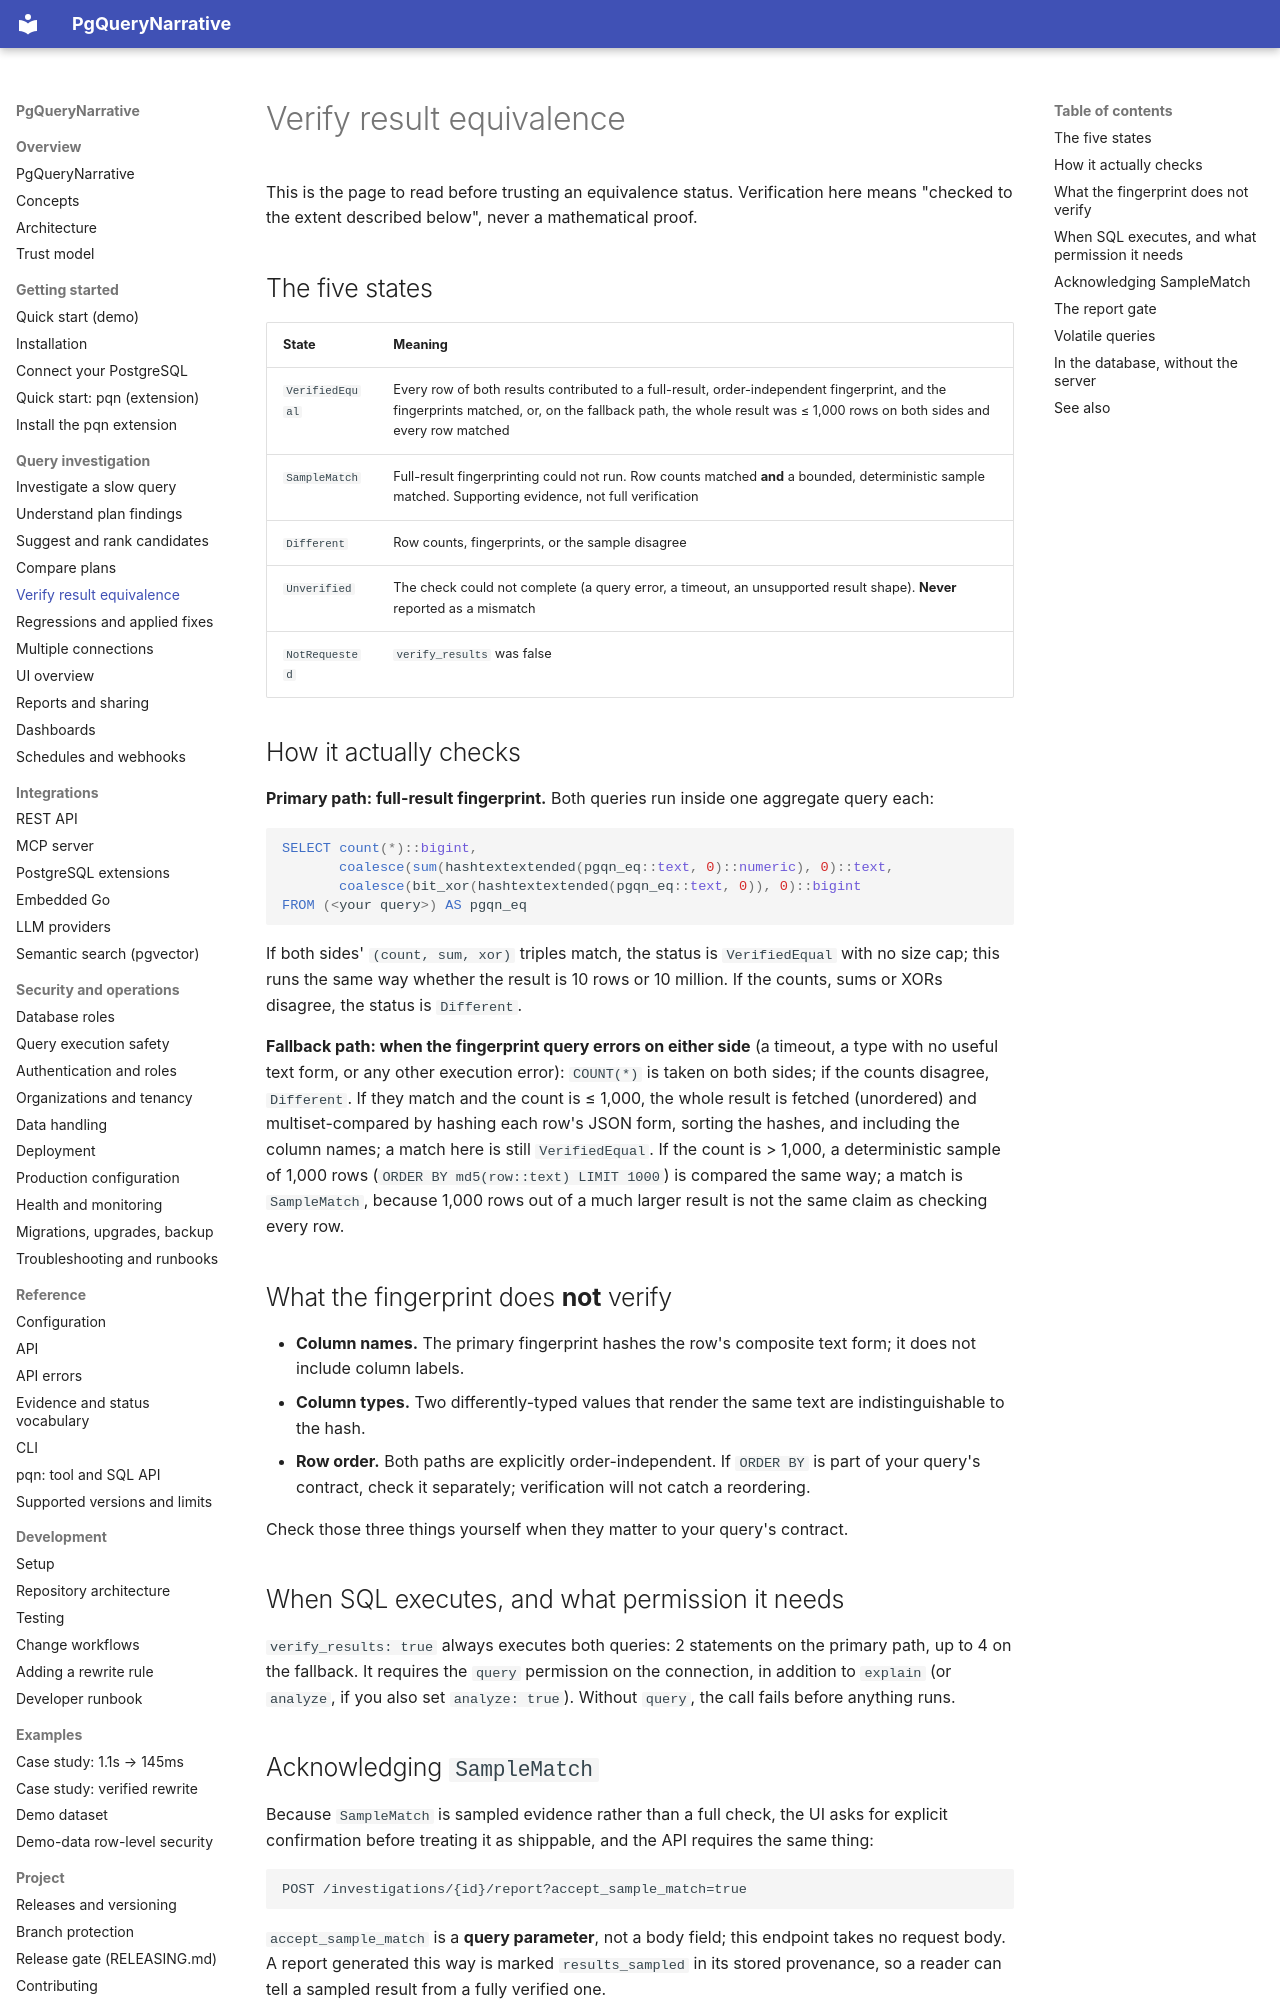

repository: pgquery-narrative/pgquerynarrative · page: workflows/verify-results/index.html · generator: mkdocs

# Verify result equivalence

This is the page to read before trusting an equivalence status. Verification here
means "checked to the extent described below", never a mathematical proof.

## The five states

| State | Meaning |
|---|---|
| `VerifiedEqual` | Every row of both results contributed to a full-result, order-independent fingerprint, and the fingerprints matched, or, on the fallback path, the whole result was ≤ 1,000 rows on both sides and every row matched |
| `SampleMatch` | Full-result fingerprinting could not run. Row counts matched **and** a bounded, deterministic sample matched. Supporting evidence, not full verification |
| `Different` | Row counts, fingerprints, or the sample disagree |
| `Unverified` | The check could not complete (a query error, a timeout, an unsupported result shape). **Never** reported as a mismatch |
| `NotRequested` | `verify_results` was false |

## How it actually checks

**Primary path: full-result fingerprint.** Both queries run inside one aggregate
query each:

```sql
SELECT count(*)::bigint,
       coalesce(sum(hashtextextended(pgqn_eq::text, 0)::numeric), 0)::text,
       coalesce(bit_xor(hashtextextended(pgqn_eq::text, 0)), 0)::bigint
FROM (<your query>) AS pgqn_eq
```

If both sides' `(count, sum, xor)` triples match, the status is `VerifiedEqual` with
no size cap; this runs the same way whether the result is 10 rows or 10 million.
If the counts, sums or XORs disagree, the status is `Different`.

**Fallback path: when the fingerprint query errors on either side** (a timeout, a
type with no useful text form, or any other execution error): `COUNT(*)` is taken on
both sides; if the counts disagree, `Different`. If they match and the count is
≤ 1,000, the whole result is fetched (unordered) and multiset-compared by hashing
each row's JSON form, sorting the hashes, and including the column names; a match
here is still `VerifiedEqual`. If the count is > 1,000, a deterministic sample of
1,000 rows (`ORDER BY md5(row::text) LIMIT 1000`) is compared the same way; a match
is `SampleMatch`, because 1,000 rows out of a much larger result is not the same
claim as checking every row.

## What the fingerprint does **not** verify

- **Column names.** The primary fingerprint hashes the row's composite text form; it
  does not include column labels.
- **Column types.** Two differently-typed values that render the same text are
  indistinguishable to the hash.
- **Row order.** Both paths are explicitly order-independent. If `ORDER BY` is part
  of your query's contract, check it separately; verification will not catch a
  reordering.

Check those three things yourself when they matter to your query's contract.

## When SQL executes, and what permission it needs

`verify_results: true` always executes both queries: 2 statements on the primary
path, up to 4 on the fallback. It requires the `query` permission on the connection,
in addition to `explain` (or `analyze`, if you also set `analyze: true`). Without
`query`, the call fails before anything runs.
